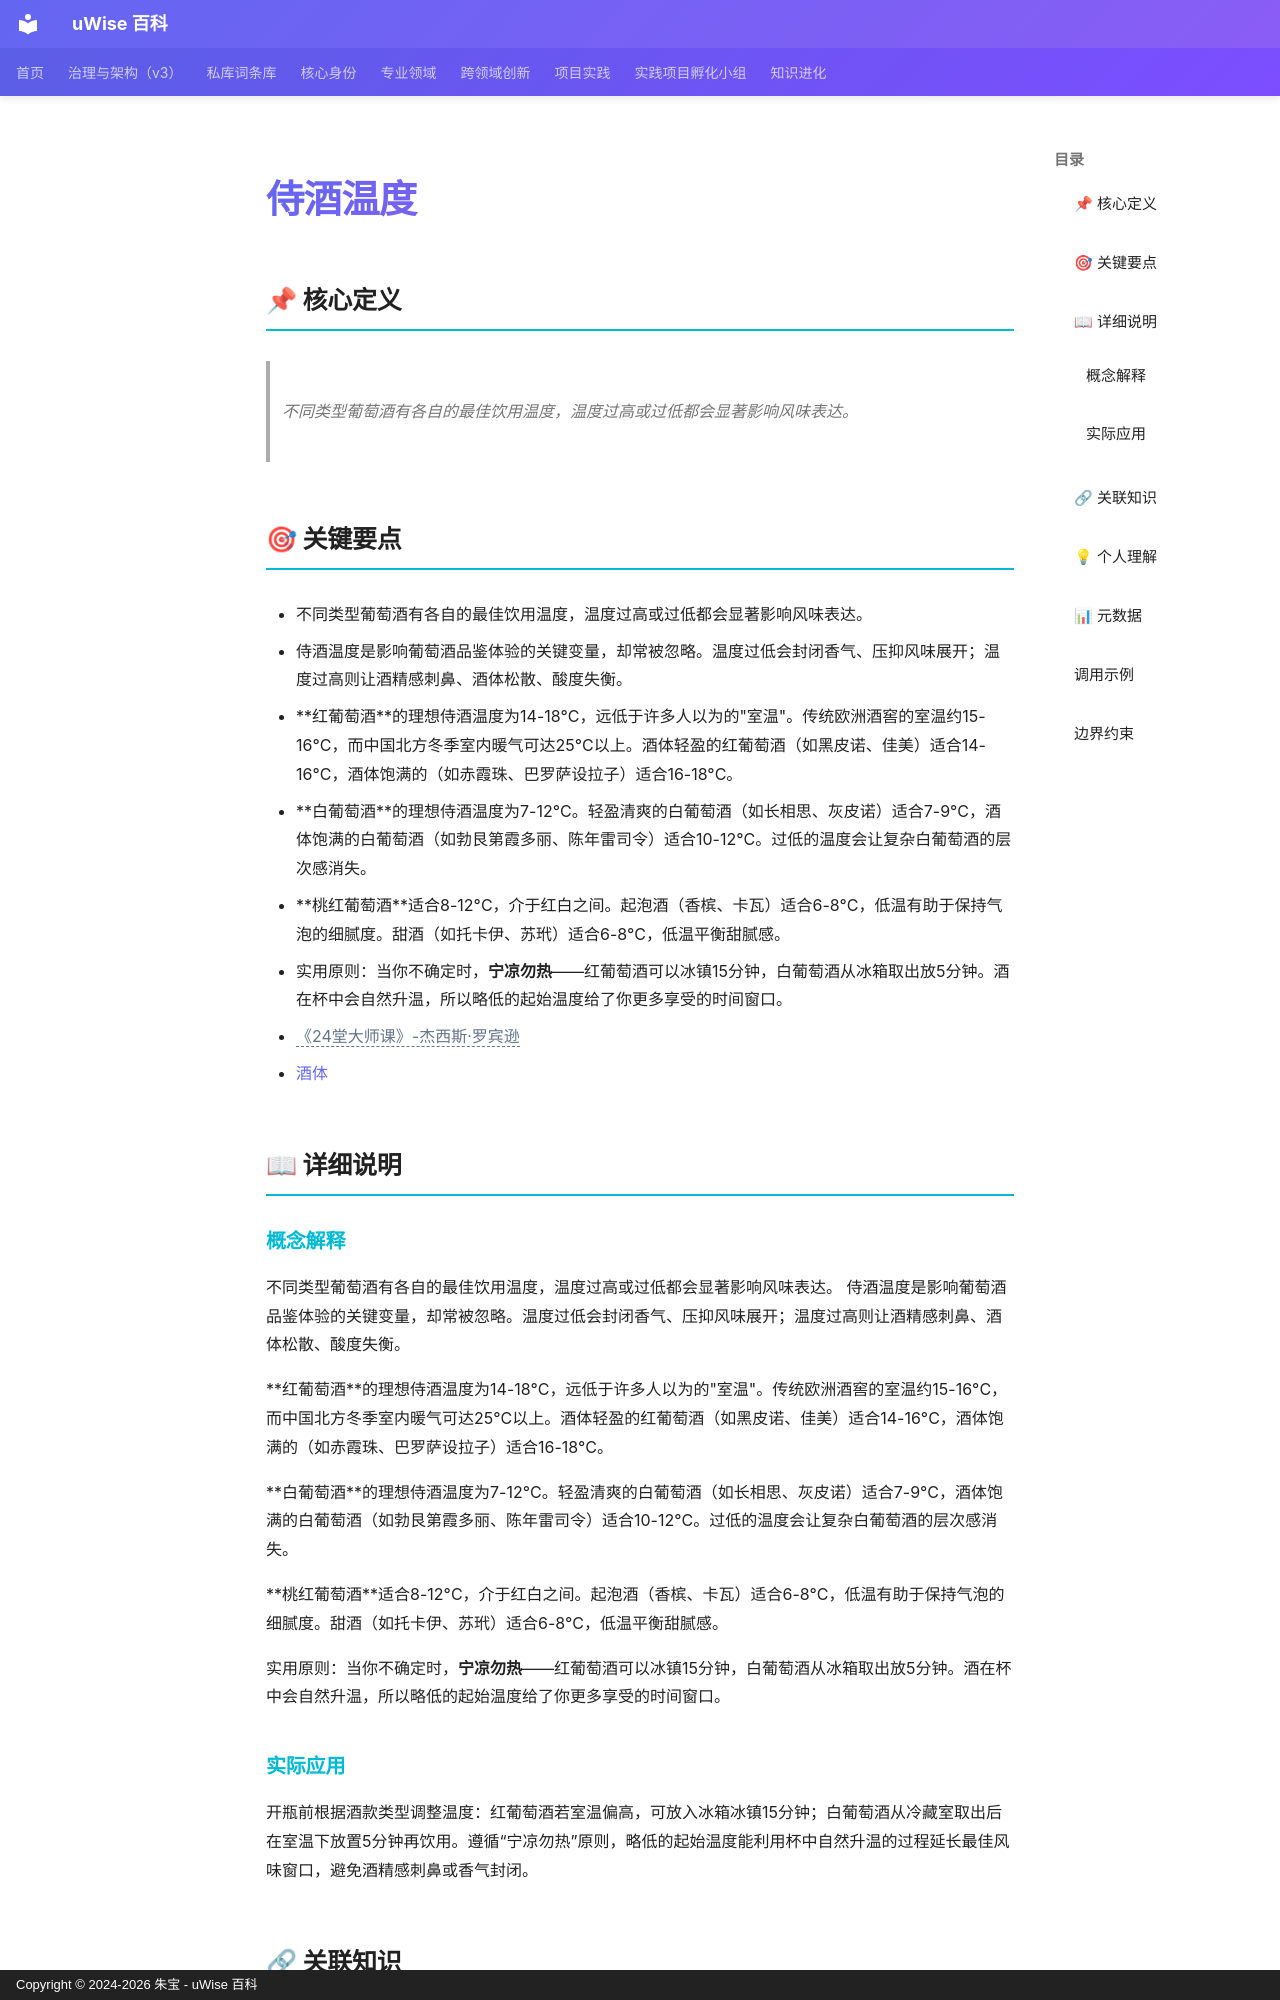

repository: zhubao315/uWise · page: vault-encyclopedia/md-9876242e/index.html · generator: mkdocs · copyright: Copyright © 2024-2026 朱宝 - uWise 百科

---
title: "侍酒温度"
description: "不同类型葡萄酒有各自的最佳饮用温度，温度过高或过低都会显著影响风味表达。"
---

# 侍酒温度

## 📌 核心定义

> 不同类型葡萄酒有各自的最佳饮用温度，温度过高或过低都会显著影响风味表达。

## 🎯 关键要点

- 不同类型葡萄酒有各自的最佳饮用温度，温度过高或过低都会显著影响风味表达。
- 侍酒温度是影响葡萄酒品鉴体验的关键变量，却常被忽略。温度过低会封闭香气、压抑风味展开；温度过高则让酒精感刺鼻、酒体松散、酸度失衡。
- **红葡萄酒**的理想侍酒温度为14-18°C，远低于许多人以为的"室温"。传统欧洲酒窖的室温约15-16°C，而中国北方冬季室内暖气可达25°C以上。酒体轻盈的红葡萄酒（如黑皮诺、佳美）适合14-16°C，酒体饱满的（如赤霞珠、巴罗萨设拉子）适合16-18°C。
- **白葡萄酒**的理想侍酒温度为7-12°C。轻盈清爽的白葡萄酒（如长相思、灰皮诺）适合7-9°C，酒体饱满的白葡萄酒（如勃艮第霞多丽、陈年雷司令）适合10-12°C。过低的温度会让复杂白葡萄酒的层次感消失。
- **桃红葡萄酒**适合8-12°C，介于红白之间。起泡酒（香槟、卡瓦）适合6-8°C，低温有助于保持气泡的细腻度。甜酒（如托卡伊、苏玳）适合6-8°C，低温平衡甜腻感。
- 实用原则：当你不确定时，**宁凉勿热**——红葡萄酒可以冰镇15分钟，白葡萄酒从冰箱取出放5分钟。酒在杯中会自然升温，所以略低的起始温度给了你更多享受的时间窗口。
- <span class="uw-unresolved" data-target="《24堂大师课》-杰西斯·罗宾逊" title="未解析的双链目标：《24堂大师课》-杰西斯·罗宾逊">《24堂大师课》-杰西斯·罗宾逊</span>
- [酒体](../md-2c3054f1/)

## 📖 详细说明

### 概念解释
不同类型葡萄酒有各自的最佳饮用温度，温度过高或过低都会显著影响风味表达。
侍酒温度是影响葡萄酒品鉴体验的关键变量，却常被忽略。温度过低会封闭香气、压抑风味展开；温度过高则让酒精感刺鼻、酒体松散、酸度失衡。

**红葡萄酒**的理想侍酒温度为14-18°C，远低于许多人以为的"室温"。传统欧洲酒窖的室温约15-16°C，而中国北方冬季室内暖气可达25°C以上。酒体轻盈的红葡萄酒（如黑皮诺、佳美）适合14-16°C，酒体饱满的（如赤霞珠、巴罗萨设拉子）适合16-18°C。

**白葡萄酒**的理想侍酒温度为7-12°C。轻盈清爽的白葡萄酒（如长相思、灰皮诺）适合7-9°C，酒体饱满的白葡萄酒（如勃艮第霞多丽、陈年雷司令）适合10-12°C。过低的温度会让复杂白葡萄酒的层次感消失。

**桃红葡萄酒**适合8-12°C，介于红白之间。起泡酒（香槟、卡瓦）适合6-8°C，低温有助于保持气泡的细腻度。甜酒（如托卡伊、苏玳）适合6-8°C，低温平衡甜腻感。

实用原则：当你不确定时，**宁凉勿热**——红葡萄酒可以冰镇15分钟，白葡萄酒从冰箱取出放5分钟。酒在杯中会自然升温，所以略低的起始温度给了你更多享受的时间窗口。
